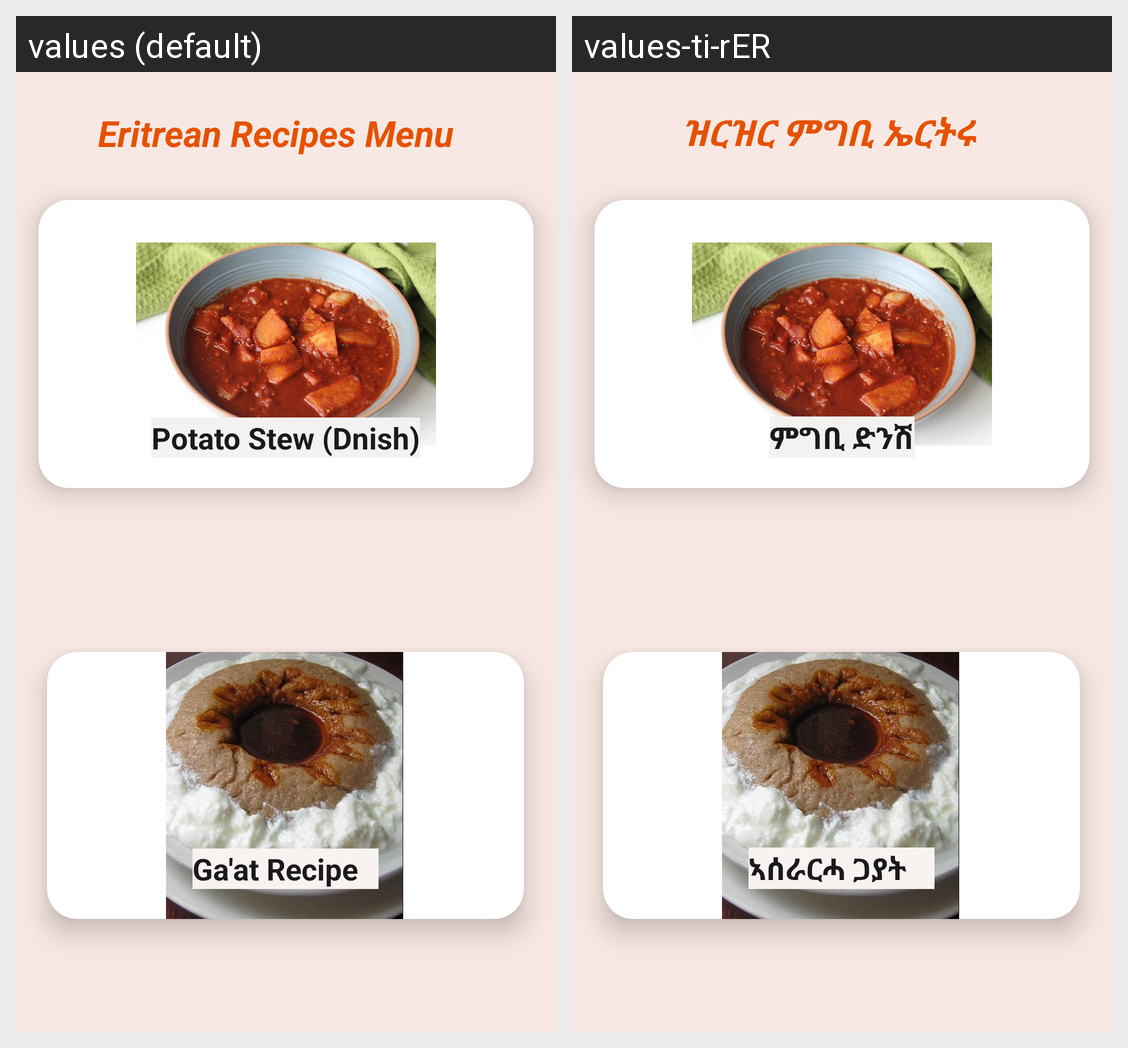

For this localized Android screen grid, give each drawn string resource with its value in every locale shown.
Android screen res/layout/activity_recipes.xml rendered under 2 locales, left to right: values (default), values-ti-rER. Device: Nexus 5 (rendered at 1080×1920; each locale shown at half size, 540×960, under a caption strip naming it); theme Theme.MaediRecipeApp.
Strings drawn on this screen, with the default value and each locale's value (text and hints the layout hard-codes, and strings that could not be matched under every locale, appear in the picture but are not listed):

txtrecipe1
  values: Eritrean Recipes Menu
  values-ti-rER: ዝርዝር ምግቢ ኤርትሩ

txtrecipe4
  values: Ga'at Recipe
  values-ti-rER: ኣሰራርሓ ጋያት 

txtrecipe3
  values: Potato Stew (Dnish)
  values-ti-rER: ምግቢ ድንሽ
